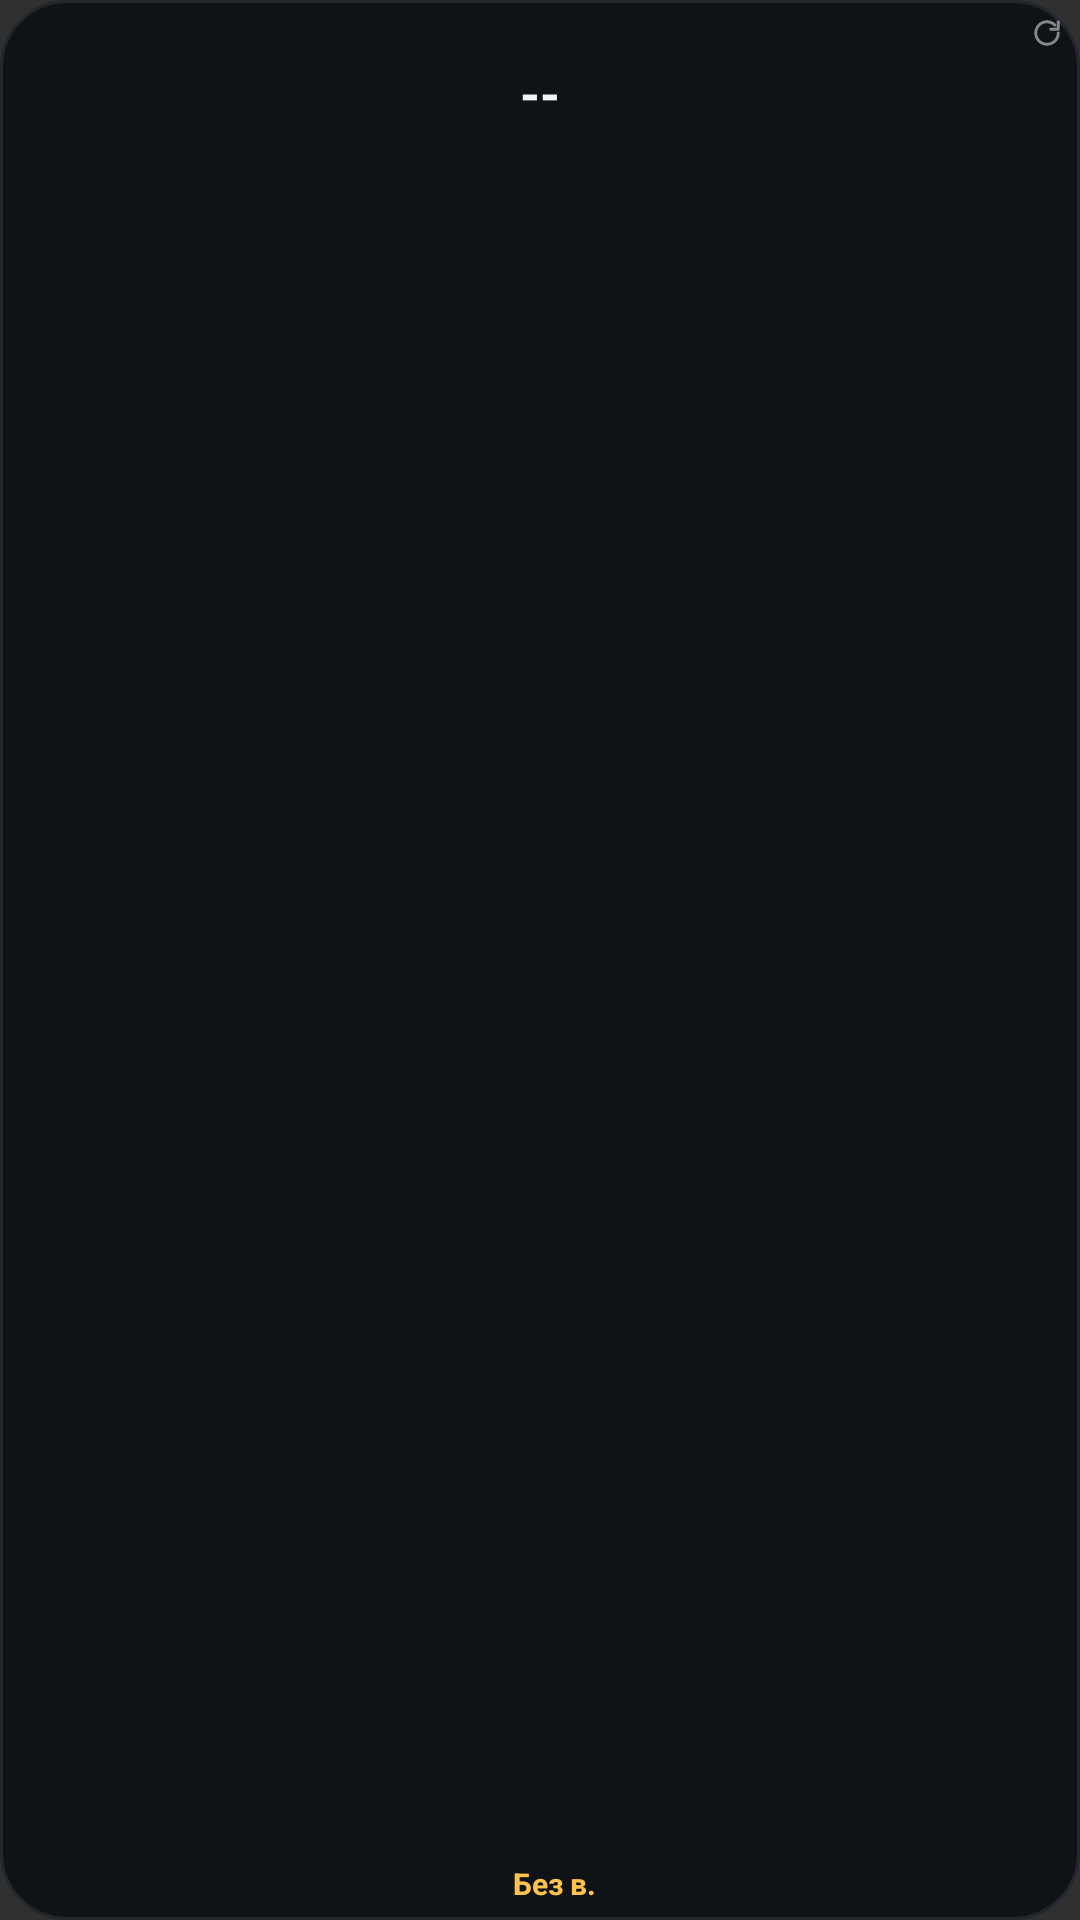

Android layout source for this screen:
<!-- AndroidManifest.xml: application theme Theme.AppCompat.NoActionBar -->
<!-- res/layout/widget_marstek_1x1.xml -->
<?xml version="1.0" encoding="utf-8"?>
<RelativeLayout xmlns:android="http://schemas.android.com/apk/res/android"
    android:id="@+id/widgetRoot"
    android:layout_width="match_parent"
    android:layout_height="match_parent"
    android:background="@drawable/widget_bg"
    android:padding="6dp">

    <ImageView
        android:id="@+id/miniRefreshIcon"
        android:layout_width="10dp"
        android:layout_height="10dp"
        android:layout_alignParentTop="true"
        android:layout_alignParentEnd="true"
        android:alpha="0.75"
        android:contentDescription="@string/widget_mini_label"
        android:src="@drawable/ic_refresh" />

    <FrameLayout
        android:id="@+id/miniGaugeContainer"
        android:layout_width="48dp"
        android:layout_height="48dp"
        android:layout_alignParentTop="true"
        android:layout_centerHorizontal="true"
        android:layout_marginTop="2dp">

        <ImageView
            android:id="@+id/miniGaugeImage"
            android:layout_width="match_parent"
            android:layout_height="match_parent"
            android:contentDescription="@null"
            android:scaleType="fitCenter" />

        <TextView
            android:id="@+id/miniSocText"
            android:layout_width="match_parent"
            android:layout_height="match_parent"
            android:fontFeatureSettings="tnum"
            android:gravity="center"
            android:includeFontPadding="false"
            android:text="--"
            android:textColor="@color/text_primary"
            android:textSize="17sp"
            android:textStyle="bold" />
    </FrameLayout>

    <LinearLayout
        android:layout_width="match_parent"
        android:layout_height="wrap_content"
        android:layout_alignParentBottom="true"
        android:gravity="center"
        android:orientation="horizontal">

        <ImageView
            android:id="@+id/miniStatusDot"
            android:layout_width="6dp"
            android:layout_height="6dp"
            android:contentDescription="@null"
            android:src="@drawable/dot_green" />

        <TextView
            android:id="@+id/miniTimeText"
            android:layout_width="wrap_content"
            android:layout_height="wrap_content"
            android:layout_marginStart="4dp"
            android:fontFeatureSettings="tnum"
            android:includeFontPadding="false"
            android:maxLines="1"
            android:text="Без в."
            android:textColor="@color/accent_outage"
            android:textSize="10sp"
            android:textStyle="bold" />
    </LinearLayout>

</RelativeLayout>
<!-- resources referenced by this layout -->
<resources>
  <color name="accent_outage">#FFC24D</color>
  <color name="text_primary">#F2F4F5</color>
  <!-- drawable ic_refresh (drawable) -->
  <?xml version="1.0" encoding="utf-8"?>
  <vector xmlns:android="http://schemas.android.com/apk/res/android"
      android:width="16dp"
      android:height="16dp"
      android:viewportWidth="24"
      android:viewportHeight="24">
      <path
          android:fillColor="#00000000"
          android:pathData="M21,12a9,9 0,1 1,-2.64 -6.36"
          android:strokeColor="@color/text_secondary"
          android:strokeLineCap="round"
          android:strokeLineJoin="round"
          android:strokeWidth="2.3" />
      <path
          android:fillColor="#00000000"
          android:pathData="M21,3v6h-6"
          android:strokeColor="@color/text_secondary"
          android:strokeLineCap="round"
          android:strokeLineJoin="round"
          android:strokeWidth="2.3" />
  </vector>
  <!-- drawable widget_bg (drawable) -->
  <?xml version="1.0" encoding="utf-8"?>
  <shape xmlns:android="http://schemas.android.com/apk/res/android"
      android:shape="rectangle">
      <solid android:color="@color/bg_surface" />
      <corners android:radius="22dp" />
      <stroke
          android:width="1dp"
          android:color="@color/border_default" />
  </shape>
  <string name="widget_mini_label">Marstek (Міні 2×2 / 1×1)</string>
  <color name="text_secondary">#A8B0B8</color>
  <color name="bg_surface">#101316</color>
  <color name="border_default">#22272E</color>
</resources>
